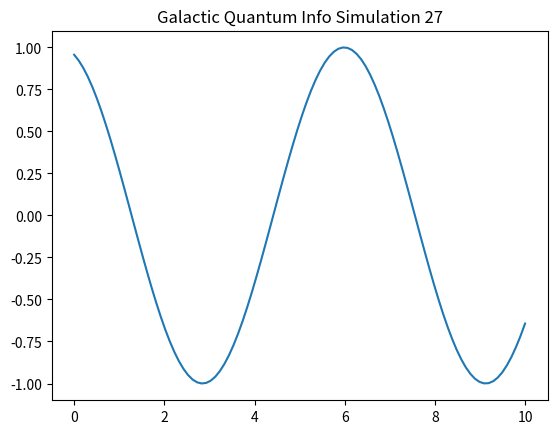

Recreate this plot in Python.
import numpy as np
import matplotlib.pyplot as plt

def run_sim_27():
    x = np.linspace(0, 10, 100)
    y = np.sin(x + 27)
    plt.plot(x, y)
    plt.title("Galactic Quantum Info Simulation 27")
    plt.savefig("sim_27.png")

if __name__ == "__main__":
    run_sim_27()
